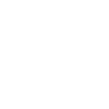
t = 0.00 s
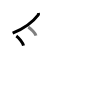
t = 2.50 s
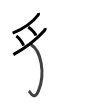
t = 4.75 s
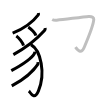
t = 7.25 s
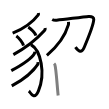
t = 9.50 s
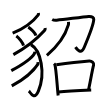
t = 12.00 s

The animated SVG that drew these frames (rendered in a browser with its animation timeline set to each time). Animation: 12 SMIL elements (animate=12); one cycle of 12.00 s.

<svg width="109px" height="109px" viewBox="0 0 px 109px" xmlns="http://www.w3.org/2000/svg" xmlns:xlink="http://www.w3.org/1999/xlink" xml:space="preserve" version="1.1"  baseProfile="full">
<path d="M38.39,13c0.07,0.48,0.27,1.38-0.14,1.91c-5.03,6.72-12.48,12.9-25.6,18.32" style="fill:none;stroke:black;stroke-width:3;opacity:0">
  <animate attributeType="CSS" attributeName="opacity" from="0" to="1" begin="0s" dur="1s" repeatCount="0" fill="freeze" />
</path>
<path d="M16.31,35.98c2.54,1.71,6.57,7.02,7.2,9.67" style="fill:none;stroke:black;stroke-width:3;opacity:0">
  <animate attributeType="CSS" attributeName="opacity" from="0" to="1" begin="1s" dur="1s" repeatCount="0" fill="freeze" />
</path>
<path d="M28.24,27.17c2.73,1.48,7.04,6.09,7.72,8.39" style="fill:none;stroke:black;stroke-width:3;opacity:0">
  <animate attributeType="CSS" attributeName="opacity" from="0" to="1" begin="2s" dur="1s" repeatCount="0" fill="freeze" />
</path>
<path d="M45.16,28.01c0.08,0.63-0.09,1.87-0.67,2.52C36.5,39.5,28.75,46.25,13.36,54.61" style="fill:none;stroke:black;stroke-width:3;opacity:0">
  <animate attributeType="CSS" attributeName="opacity" from="0" to="1" begin="3s" dur="1s" repeatCount="0" fill="freeze" />
</path>
<path d="M30.94,44.67c9.93,5.75,14.83,28.48,7.52,46.25c-4.26,10.36-8.51,0.95-9.61,0.05" style="fill:none;stroke:black;stroke-width:3;opacity:0">
  <animate attributeType="CSS" attributeName="opacity" from="0" to="1" begin="4s" dur="1s" repeatCount="0" fill="freeze" />
</path>
<path d="M34.6,51.67c0.06,0.45,0.23,1.2-0.13,1.8C31.75,58,23.25,64.25,11.3,70.66" style="fill:none;stroke:black;stroke-width:3;opacity:0">
  <animate attributeType="CSS" attributeName="opacity" from="0" to="1" begin="5s" dur="1s" repeatCount="0" fill="freeze" />
</path>
<path d="M37.89,62.14c0.07,0.56,0.32,1.52-0.15,2.25C34.31,69.78,25,78.82,11.75,85.94" style="fill:none;stroke:black;stroke-width:3;opacity:0">
  <animate attributeType="CSS" attributeName="opacity" from="0" to="1" begin="6s" dur="1s" repeatCount="0" fill="freeze" />
</path>
<path d="M52.21,19.55c0.79,0.45,3.2,0.84,4.43,0.71c10.09-1.07,26.47-3.39,32.06-3.79c3.64-0.26,5.13,1.26,5.05,3.07c-0.25,5.96-6.36,20.27-9.61,27.95c-2.65,6.26-5.4,4.01-8.7-0.39" style="fill:none;stroke:black;stroke-width:3;opacity:0">
  <animate attributeType="CSS" attributeName="opacity" from="0" to="1" begin="7s" dur="1s" repeatCount="0" fill="freeze" />
</path>
<path d="M68.49,21.89c0.06,0.74,0.18,1.93-0.13,2.99c-3.16,10.74-8.82,19.75-21.48,30.4" style="fill:none;stroke:black;stroke-width:3;opacity:0">
  <animate attributeType="CSS" attributeName="opacity" from="0" to="1" begin="8s" dur="1s" repeatCount="0" fill="freeze" />
</path>
<path d="M54,63.64c0.38,0.39,0.76,0.72,0.92,1.21c1.3,3.9,2.36,23.65,3.25,30.65" style="fill:none;stroke:black;stroke-width:3;opacity:0">
  <animate attributeType="CSS" attributeName="opacity" from="0" to="1" begin="9s" dur="1s" repeatCount="0" fill="freeze" />
</path>
<path d="M56.34,64.78c8.66-1.28,25.91-3.28,32.9-3.79c2.31-0.17,5.02,1.76,4.34,4.21c-1.24,4.48-3.56,18.05-4.98,24.35" style="fill:none;stroke:black;stroke-width:3;opacity:0">
  <animate attributeType="CSS" attributeName="opacity" from="0" to="1" begin="10s" dur="1s" repeatCount="0" fill="freeze" />
</path>
<path d="M58.34,92.08c5.16-0.58,22.91-1.58,32.86-1.97" style="fill:none;stroke:black;stroke-width:3;opacity:0">
  <animate attributeType="CSS" attributeName="opacity" from="0" to="1" begin="11s" dur="1s" repeatCount="0" fill="freeze" />
</path>
</svg>
